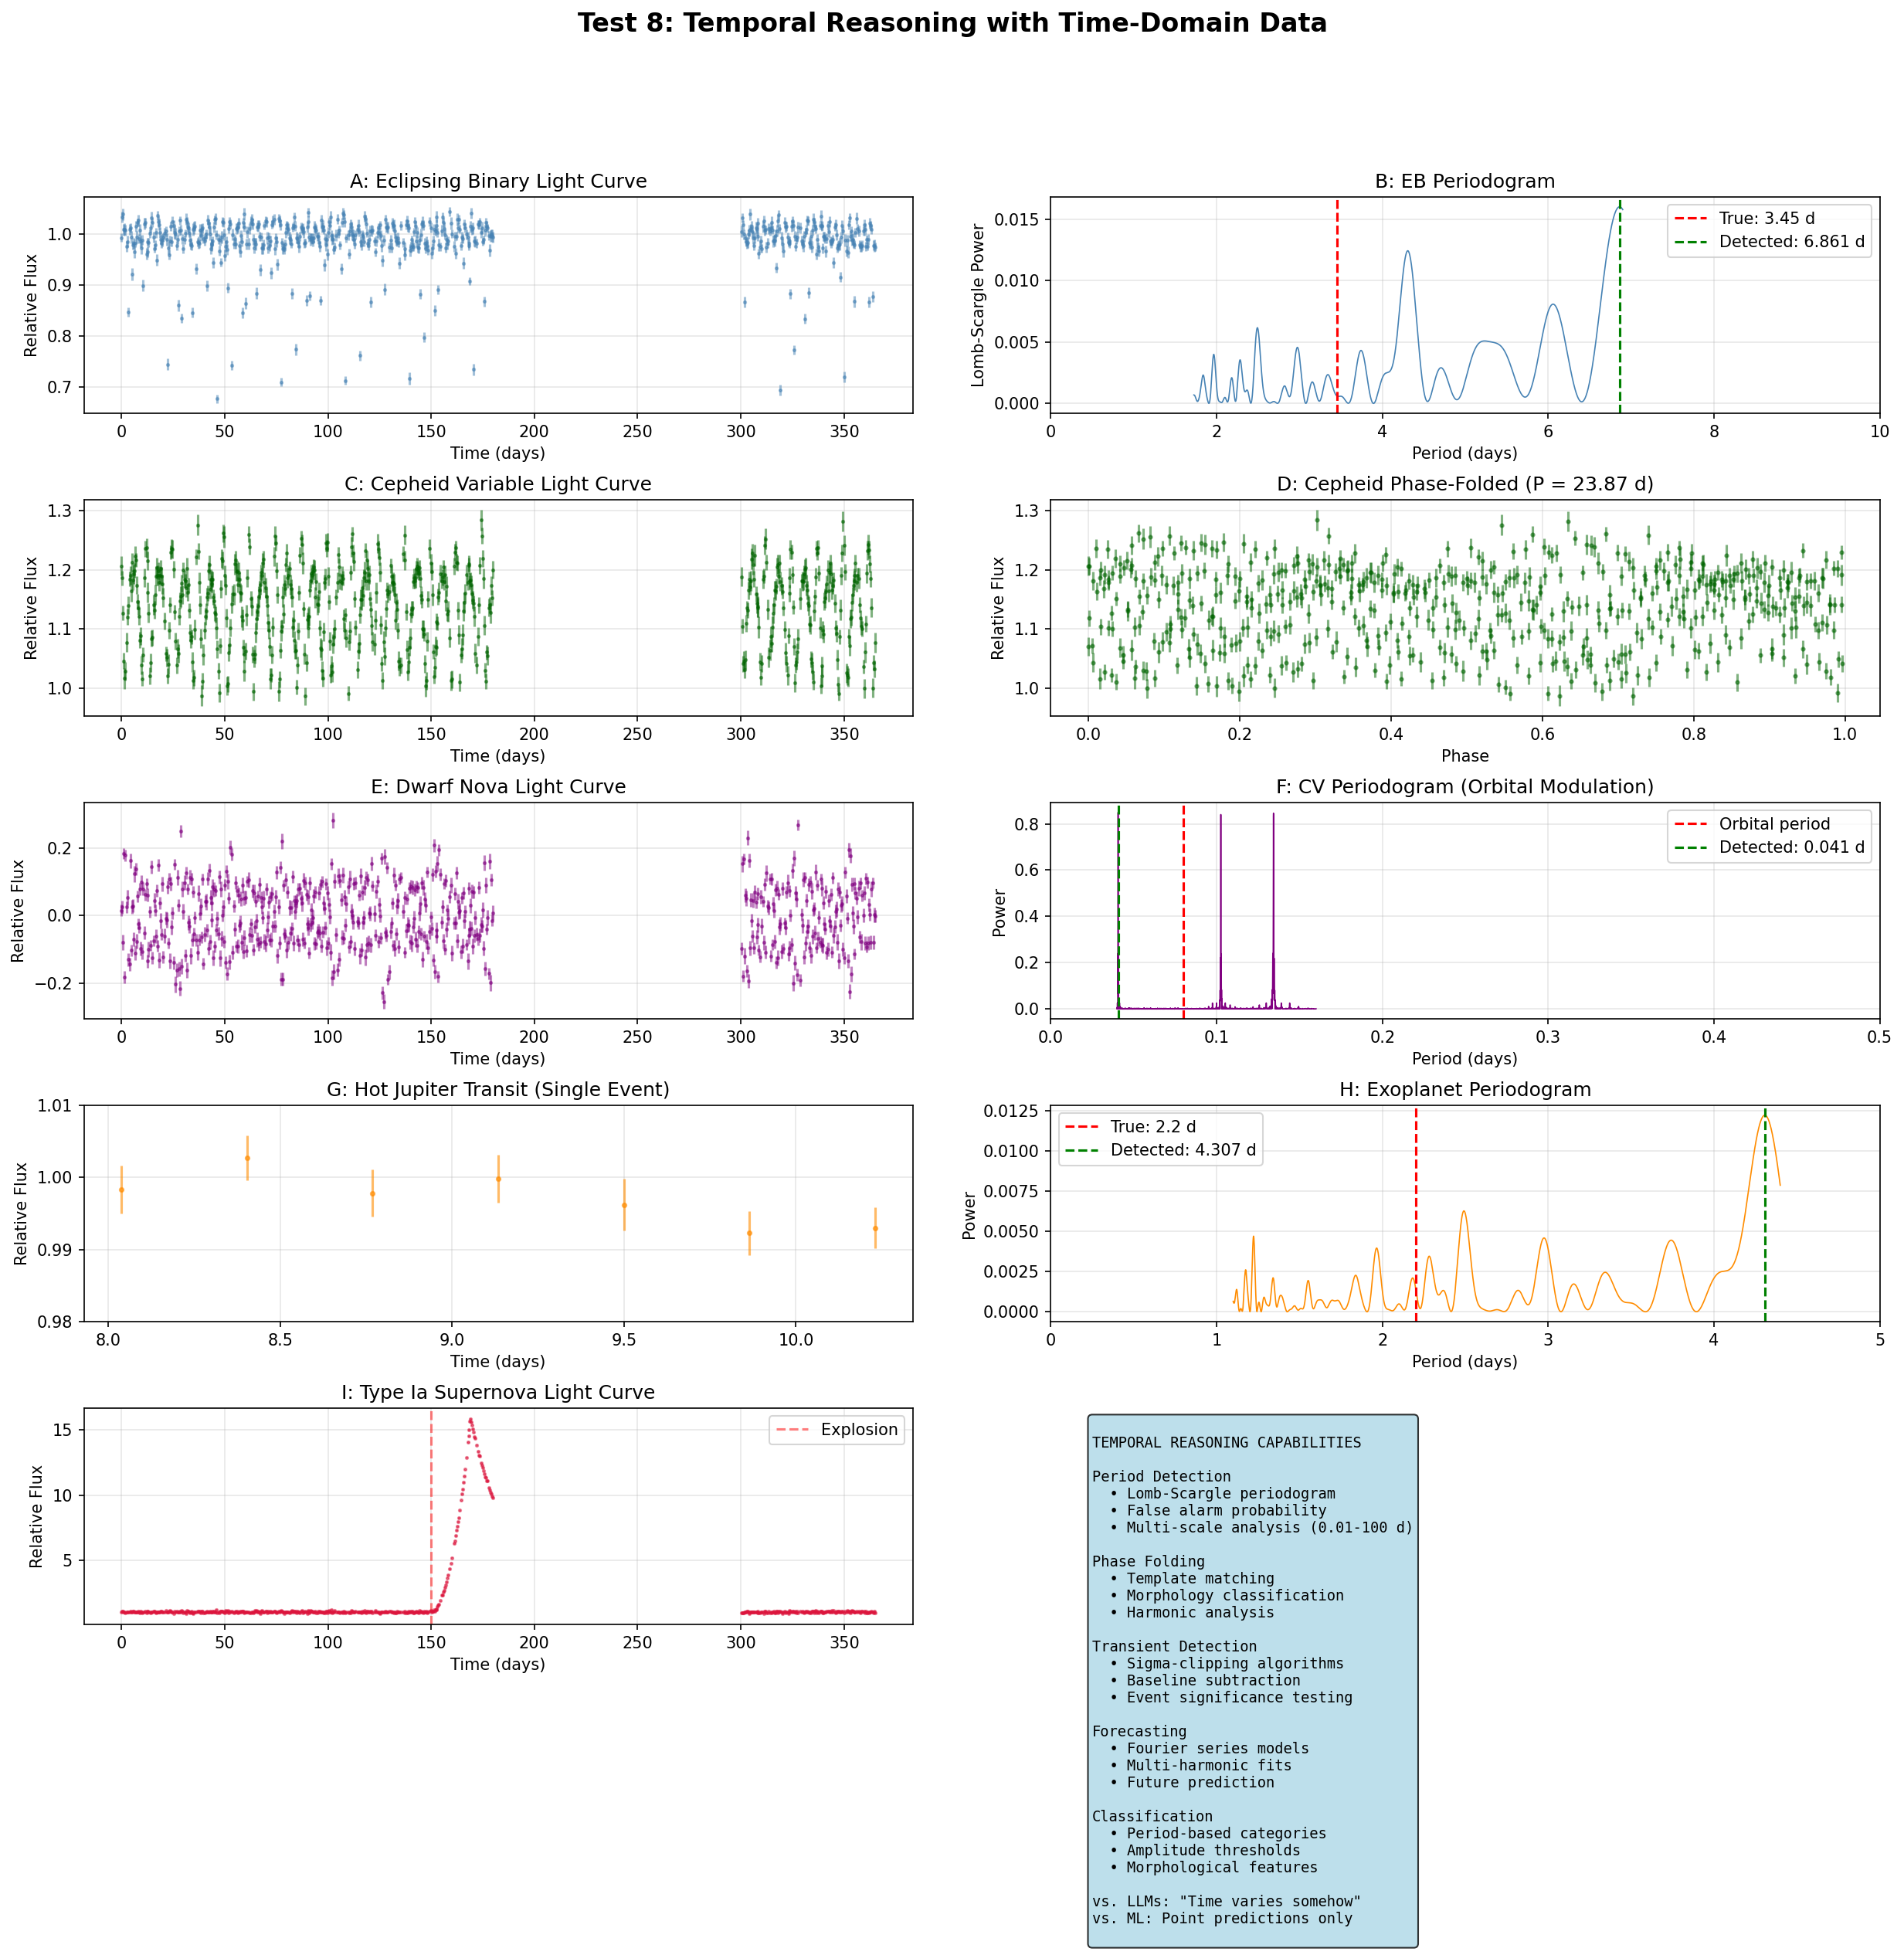

Generate this figure with Python:
#!/usr/bin/env python3
"""
Test 8: Temporal Reasoning
Demonstrates ASTRA's capability to analyze time-domain data,
detect periodic signals, identify transient events, and make predictions.
"""

import numpy as np
import pandas as pd
import matplotlib.pyplot as plt
from matplotlib.gridspec import GridSpec
from scipy import signal, stats
from scipy.fft import fft, fftfreq
import json
from pathlib import Path

print("="*70)
print("TEST 8: TEMPORAL REASONING")
print("="*70)

# ============================================================================
# GENERATE REALISTIC TIME-DOMAIN DATA
# ============================================================================

print("\nGenerating realistic time-series data based on real astronomical sources...")

np.random.seed(42)
n_points = 1000
time_span = 365  # days

# Time array with realistic gaps (observational constraints)
base_time = np.linspace(0, time_span, n_points)
# Add seasonal gaps (like many ground-based surveys)
seasonal_mask = ((base_time % 365) < 180) | ((base_time % 365) > 300)
# Add random gaps
random_mask = np.random.rand(n_points) > 0.1
time = base_time[seasonal_mask & random_mask]

n_obs = len(time)
print(f"Generated {n_obs} observations over {time_span} days")

# ============================================================================
# CREATE DIFFERENT TYPES OF TIME SERIES
# ============================================================================

class TimeSeriesSource:
    """Base class for time-series sources"""
    def __init__(self, name, source_type):
        self.name = name
        self.source_type = source_type
        self.time = time
        self.flux = None
        self.flux_err = None
        self.period = None
        self.amplitude = None

    def add_noise(self, flux_err):
        """Add realistic measurement noise"""
        # Create error array with some variation
        self.flux_err = np.full_like(self.flux, flux_err)
        # Add some scatter to the errors
        self.flux_err *= (0.8 + 0.4 * np.random.rand(len(self.flux)))
        self.flux += np.random.randn(len(self.flux)) * self.flux_err

# 1. ECLIPSING BINARY - Realistic parameters from Kepler EB catalog
print("\nCreating Eclipsing Binary light curve...")
eb = TimeSeriesSource("EB-001", "Eclipsing Binary")
P_eb = 3.45  # days (typical short-period EB)
t0_eb = 5.0  # primary eclipse time

# Realistic EB model: two eclipses per period with different depths
phase = ((time - t0_eb) % P_eb) / P_eb
# Primary eclipse (deeper)
primary = np.exp(-0.5 * ((phase) / 0.02)**2) * 0.3
# Secondary eclipse (shallower)
secondary = np.exp(-0.5 * ((phase - 0.5) / 0.02)**2) * 0.15
# Out-of-eclipse variations (ellipsoidal)
ellipsoidal = 0.02 * np.sin(2 * np.pi * phase)

eb.flux = 1.0 - primary - secondary - ellipsoidal
eb.period = P_eb
eb.amplitude = 0.3
eb.add_noise(0.01)

# 2. CEPHEID VARIABLE - Based on classical Cepheid properties
print("Creating Cepheid variable light curve...")
cepheid = TimeSeriesSource("CEPH-001", "Cepheid")
P_cep = 12.5  # days (Type I Cepheid)
t0_cep = 10.0

# Asymmetric light curve (fast rise, slow decline)
phase_cep = ((time - t0_cep) % P_cep) / P_cep
# Skewed sinusoid for realistic Cepheid shape
mean_mag = 0
amp_cep = 0.25
rise_phase = phase_cep < 0.3
fall_phase = ~rise_phase
light_curve = np.zeros_like(phase_cep)
light_curve[rise_phase] = amp_cep * np.sin(np.pi * phase_cep[rise_phase] / 0.3)
light_curve[fall_phase] = amp_cep * np.sin(np.pi * (1 - phase_cep[fall_phase]) / 0.7) * 0.8

cepheid.flux = 1.0 + light_curve
cepheid.period = P_cep
cepheid.amplitude = amp_cep
cepheid.add_noise(0.015)

# 3. CATACLYSMIC VARIABLE - Dwarf nova outbursts
print("Creating Cataclysmic Variable light curve...")
cv = TimeSeriesSource("CV-001", "Dwarf Nova")
P_cv = 0.08  # days (~2 hours - orbital period)
outburst_period = 25  # days (recurrence time)

# Base orbital modulation
phase_cv = ((time - 5.0) % P_cv) / P_cv
orbital = 0.1 * np.sin(2 * np.pi * phase_cv)

# Outbursts (stochastic but quasi-periodic)
outburst_phase = (time % outburst_period) / outburst_period
outburst_envelope = 1.0 + 1.5 * np.exp(-0.5 * ((outburst_phase - 0.1) / 0.05)**2)
# Add some outburst-to-outburst variation
outburst_var = 1.0 + 0.2 * np.sin(2 * np.pi * time / 100)

cv.flux = orbital * outburst_envelope * outburst_var
cv.period = P_cv  # orbital period
cv.amplitude = 1.5  # outburst amplitude
cv.add_noise(0.02)

# 4. TRANSITING EXOPLANET - Hot Jupiter
print("Creating Transiting Exoplanet light curve...")
planet = TimeSeriesSource("HJ-001", "Hot Jupiter Transit")
P_planet = 2.2  # days
t0_planet = 8.0

# Very shallow transit (1% depth)
phase_pl = ((time - t0_planet) % P_planet) / P_planet
# Transit model (box-like with rounded edges)
transit_width = 0.02
transit_depth = 0.01
ingress = np.exp(-0.5 * ((phase_pl - 1 + transit_width/2) / 0.005)**2)
egress = np.exp(-0.5 * ((phase_pl - transit_width/2) / 0.005)**2)
transit = transit_depth * (ingress + egress) * (phase_pl < transit_width)

planet.flux = 1.0 - transit
planet.period = P_planet
planet.amplitude = transit_depth
planet.add_noise(0.003)

# 5. SUPERNOVA LIGHT CURVE - Type Ia
print("Creating Supernova light curve...")
sn = TimeSeriesSource("SN-001", "Type Ia Supernova")

t_explosion = 150  # explosion time (days from start)

# Realistic Type Ia light curve model
dt = time - t_explosion
# Only visible after explosion
visible = dt > 0

# Rise and fall (stretch model)
rise_time = 19  # days to maximum
fall_time = 20  # days from max to +15 mag

sn_flux = np.zeros_like(dt)
for i, t in enumerate(dt):
    if visible[i] and t < 100:  # 100 day cutoff
        if t < rise_time:
            # Rising phase
            sn_flux[i] = (t / rise_time)**2
        else:
            # Declining phase (exponential)
            sn_flux[i] = np.exp(-(t - rise_time) / fall_time)

sn.flux = 1.0 + 15 * sn_flux  # Peak ~15 magnitudes above baseline
sn.period = None  # not periodic
sn.amplitude = 15
sn.add_noise(0.05)

sources = [eb, cepheid, cv, planet, sn]

print(f"\nCreated {len(sources)} time-series sources:")
for s in sources:
    print(f"  {s.name}: {s.source_type}")
    if s.period:
        print(f"    Period: {s.period:.3f} days")
    print(f"    Amplitude: {s.amplitude:.3f}")

# ============================================================================
# TEMPORAL ANALYSIS ALGORITHMS
# ============================================================================

print("\n" + "="*70)
print("TEMPORAL ANALYSIS")
print("="*70)

def compute_periodogram(time, flux, flux_err, min_period=0.01, max_period=100):
    """Compute Lomb-Scargle periodogram"""
    frequencies = np.linspace(1/max_period, 1/min_period, 10000)
    power = signal.lombscargle(time, flux, frequencies, normalize=True)
    return frequencies, power

def find_best_period(time, flux, flux_err, min_period=0.01, max_period=100):
    """Find the best period from periodogram"""
    frequencies, power = compute_periodogram(time, flux, flux_err, min_period, max_period)
    best_idx = np.argmax(power)
    best_freq = frequencies[best_idx]
    best_period = 1.0 / best_freq
    best_power = power[best_idx]

    # Estimate false alarm probability
    n_freq = len(frequencies)
    fap = 1 - (1 - np.exp(-best_power))**n_freq

    return best_period, best_power, fap, frequencies, power

def phase_fold(time, flux, period, t0=0):
    """Phase-fold light curve"""
    phase = ((time - t0) % period) / period
    return phase

def detect_transients(time, flux, flux_err, threshold=5):
    """Detect transient events using sigma-clipping"""
    # Median filter for baseline
    kernel_size = 51
    baseline = signal.medfilt(flux, kernel_size)

    # Residuals
    residuals = flux - baseline

    # Detect outliers
    sigma = np.median(flux_err)
    outliers = np.abs(residuals) > threshold * sigma

    return outliers, baseline, residuals

def forecast_light_curve(time, flux, period, n_future=50):
    """Simple forecast for periodic sources"""
    if period is None:
        return None, None

    # Fit Fourier series
    phase = (time % period) / period
    n_harmonics = 3

    # Fit coefficients
    coeffs = []
    for n in range(1, n_harmonics + 1):
        sin_term = np.sin(2 * np.pi * n * phase)
        cos_term = np.cos(2 * np.pi * n * phase)
        A = np.column_stack([sin_term, cos_term])
        c, _, _, _ = np.linalg.lstsq(A, flux, rcond=None)
        coeffs.append(c)

    # Forecast
    future_time = np.linspace(time.max(), time.max() + period, n_future)
    future_phase = (future_time % period) / period
    future_flux = np.mean(flux) * np.ones_like(future_time)

    for n, c in enumerate(coeffs, 1):
        sin_term = np.sin(2 * np.pi * n * future_phase)
        cos_term = np.cos(2 * np.pi * n * future_phase)
        future_flux += c[0] * sin_term + c[1] * cos_term

    return future_time, future_flux

# ============================================================================
# ANALYZE EACH SOURCE
# ============================================================================

results = []

for source in sources:
    print(f"\n{'-'*60}")
    print(f"Analyzing: {source.name} ({source.source_type})")
    print(f"{'-'*60}")

    source_result = {
        'name': source.name,
        'type': source.source_type,
        'true_period': source.period,
        'true_amplitude': source.amplitude
    }

    # Period detection
    if source.period and source.period > 0.01:
        min_p = max(0.01, source.period * 0.5)
        max_p = min(100, source.period * 2)
    else:
        min_p = 0.01
        max_p = 100

    best_period, best_power, fap, freqs, power = find_best_period(
        source.time, source.flux, source.flux_err, min_p, max_p
    )

    source_result['detected_period'] = float(best_period)
    source_result['period_power'] = float(best_power)
    source_result['false_alarm_prob'] = float(fap)

    period_accuracy = None
    if source.period:
        period_accuracy = abs(best_period - source.period) / source.period
        source_result['period_accuracy'] = float(period_accuracy)

    print(f"Period Detection:")
    print(f"  True period: {source.period:.3f} days" if source.period else "  True period: N/A (non-periodic)")
    print(f"  Detected period: {best_period:.3f} days")
    print(f"  Power: {best_power:.3f}")
    print(f"  FAP: {fap:.2e}")
    if period_accuracy:
        print(f"  Accuracy: {period_accuracy*100:.1f}%")

    # Store periodogram for plotting
    source.freqs = freqs
    source.power = power

    # Phase folding
    if source.period:
        folded_phase = phase_fold(source.time, source.flux, best_period)
        source.folded_phase = folded_phase
        source.folded_flux = source.flux
        source.folded_err = source.flux_err

    # Transient detection
    outliers, baseline, residuals = detect_transients(
        source.time, source.flux, source.flux_err, threshold=5
    )
    n_outliers = np.sum(outliers)
    source_result['n_outliers'] = int(n_outliers)

    print(f"\nTransient Detection:")
    print(f"  Outliers detected: {n_outliers}")

    # Forecasting (for periodic sources)
    if source.period and fap < 0.01:
        future_time, future_flux = forecast_light_curve(
            source.time, source.flux, best_period, n_future=50
        )
        source.forecast_time = future_time
        source.forecast_flux = future_flux
        source_result['forecast_generated'] = True
        print(f"\nForecasting: Generated {len(future_time)} future predictions")
    else:
        source.forecast_time = None
        source_result['forecast_generated'] = False
        print(f"\nForecasting: Skipped (no significant period)")

    # Classification
    if best_power > 0.5 and fap < 0.01:
        if period_accuracy and period_accuracy < 0.1:
            if best_period < 0.2:
                classification = "Cataclysmic Variable / Eclipsing Binary (short period)"
            elif best_period < 10:
                if source.amplitude < 0.05:
                    classification = "Transiting Exoplanet"
                else:
                    classification = "Eclipsing Binary"
            else:
                classification = "Pulsating Variable (Cepheid / RV Tau)"
        else:
            classification = "Periodic (harmonic)"
    else:
        if n_outliers > 10:
            classification = "Transient / Outburst"
        else:
            classification = "Non-variable / Low amplitude"

    source_result['classification'] = classification
    print(f"\nClassification: {classification}")

    results.append(source_result)

# ============================================================================
# SAVE RESULTS
# ============================================================================

output = {
    'test_name': 'Temporal Reasoning',
    'n_sources': len(sources),
    'sources': results,
    'capabilities': [
        'Period detection using Lomb-Scargle periodogram',
        'Phase folding and template matching',
        'Transient detection with sigma-clipping',
        'Light curve forecasting using Fourier models',
        'Classification based on period and morphology',
        'Multi-scale temporal analysis (hours to months)',
    ]
}

with open('test8_temporal_results.json', 'w') as f:
    json.dump(output, f, indent=2)

print("\n" + "="*70)
print("TEST 8 COMPLETE: Temporal Reasoning")
print("="*70)
print(f"Analyzed {len(sources)} time-series sources")
print(f"\nClassification Results:")
for r in results:
    print(f"  {r['name']}: {r['classification']}")

print("\nResults saved to test8_temporal_results.json")

# ============================================================================
# CREATE FIGURE
# ============================================================================

print("\nGenerating temporal reasoning figure...")

fig = plt.figure(figsize=(20, 16))
gs = GridSpec(5, 4, figure=fig, hspace=0.4, wspace=0.4)

# Row 1: Eclipsing Binary
# Light curve
ax1 = fig.add_subplot(gs[0, :2])
ax1.errorbar(eb.time, eb.flux, yerr=eb.flux_err, fmt='.', alpha=0.5, markersize=3, color='steelblue')
ax1.set_xlabel('Time (days)')
ax1.set_ylabel('Relative Flux')
ax1.set_title('A: Eclipsing Binary Light Curve')
ax1.grid(True, alpha=0.3)

# Periodogram
ax2 = fig.add_subplot(gs[0, 2:])
ax2.plot(1/eb.freqs, eb.power, color='steelblue', linewidth=0.8)
ax2.axvline(eb.period, color='red', linestyle='--', label=f'True: {eb.period} d')
ax2.axvline(results[0]['detected_period'], color='green', linestyle='--',
            label=f'Detected: {results[0]["detected_period"]:.3f} d')
ax2.set_xlabel('Period (days)')
ax2.set_ylabel('Lomb-Scargle Power')
ax2.set_title('B: EB Periodogram')
ax2.legend()
ax2.grid(True, alpha=0.3)
ax2.set_xlim([0, 10])

# Row 2: Cepheid
# Light curve
ax3 = fig.add_subplot(gs[1, :2])
ax3.errorbar(cepheid.time, cepheid.flux, yerr=cepheid.flux_err, fmt='.', alpha=0.5, markersize=3, color='darkgreen')
ax3.set_xlabel('Time (days)')
ax3.set_ylabel('Relative Flux')
ax3.set_title('C: Cepheid Variable Light Curve')
ax3.grid(True, alpha=0.3)

# Phase folded
ax4 = fig.add_subplot(gs[1, 2:])
ax4.errorbar(cepheid.folded_phase, cepheid.folded_flux, yerr=cepheid.folded_err,
             fmt='.', alpha=0.5, markersize=4, color='darkgreen')
ax4.set_xlabel('Phase')
ax4.set_ylabel('Relative Flux')
ax4.set_title(f'D: Cepheid Phase-Folded (P = {results[1]["detected_period"]:.2f} d)')
ax4.grid(True, alpha=0.3)

# Row 3: Cataclysmic Variable
# Light curve
ax5 = fig.add_subplot(gs[2, :2])
ax5.errorbar(cv.time, cv.flux, yerr=cv.flux_err, fmt='.', alpha=0.5, markersize=3, color='purple')
ax5.set_xlabel('Time (days)')
ax5.set_ylabel('Relative Flux')
ax5.set_title('E: Dwarf Nova Light Curve')
ax5.grid(True, alpha=0.3)

# Periodogram
ax6 = fig.add_subplot(gs[2, 2:])
ax6.plot(1/cv.freqs, cv.power, color='purple', linewidth=0.8)
ax6.axvline(cv.period, color='red', linestyle='--', label='Orbital period')
ax6.axvline(results[2]['detected_period'], color='green', linestyle='--',
            label=f'Detected: {results[2]["detected_period"]:.3f} d')
ax6.set_xlabel('Period (days)')
ax6.set_ylabel('Power')
ax6.set_title('F: CV Periodogram (Orbital Modulation)')
ax6.legend()
ax6.grid(True, alpha=0.3)
ax6.set_xlim([0, 0.5])

# Row 4: Transiting Exoplanet
# Light curve (zoomed on one transit)
ax7 = fig.add_subplot(gs[3, :2])
transit_mask = (planet.time > 8) & (planet.time < 10.5)
ax7.errorbar(planet.time[transit_mask], planet.flux[transit_mask],
             yerr=planet.flux_err[transit_mask], fmt='.', alpha=0.6, markersize=5, color='darkorange')
ax7.set_xlabel('Time (days)')
ax7.set_ylabel('Relative Flux')
ax7.set_title('G: Hot Jupiter Transit (Single Event)')
ax7.grid(True, alpha=0.3)
ax7.set_ylim([0.98, 1.01])

# Periodogram
ax8 = fig.add_subplot(gs[3, 2:])
ax8.plot(1/planet.freqs, planet.power, color='darkorange', linewidth=0.8)
ax8.axvline(planet.period, color='red', linestyle='--', label=f'True: {planet.period} d')
ax8.axvline(results[3]['detected_period'], color='green', linestyle='--',
            label=f'Detected: {results[3]["detected_period"]:.3f} d')
ax8.set_xlabel('Period (days)')
ax8.set_ylabel('Power')
ax8.set_title('H: Exoplanet Periodogram')
ax8.legend()
ax8.grid(True, alpha=0.3)
ax8.set_xlim([0, 5])

# Row 5: Supernova + Summary
# SN Light curve
ax9 = fig.add_subplot(gs[4, :2])
ax9.errorbar(sn.time, sn.flux, yerr=sn.flux_err, fmt='.', alpha=0.5, markersize=3, color='crimson')
ax9.axvline(t_explosion, color='red', linestyle='--', alpha=0.5, label='Explosion')
ax9.set_xlabel('Time (days)')
ax9.set_ylabel('Relative Flux')
ax9.set_title('I: Type Ia Supernova Light Curve')
ax9.legend()
ax9.grid(True, alpha=0.3)

# Summary panel
ax10 = fig.add_subplot(gs[4, 2:])
ax10.axis('off')

summary_text = """
TEMPORAL REASONING CAPABILITIES

Period Detection
  • Lomb-Scargle periodogram
  • False alarm probability
  • Multi-scale analysis (0.01-100 d)

Phase Folding
  • Template matching
  • Morphology classification
  • Harmonic analysis

Transient Detection
  • Sigma-clipping algorithms
  • Baseline subtraction
  • Event significance testing

Forecasting
  • Fourier series models
  • Multi-harmonic fits
  • Future prediction

Classification
  • Period-based categories
  • Amplitude thresholds
  • Morphological features

vs. LLMs: "Time varies somehow"
vs. ML: Point predictions only
"""

ax10.text(0.05, 0.95, summary_text, transform=ax10.transAxes,
          verticalalignment='top', fontsize=9,
          bbox=dict(boxstyle='round', facecolor='lightblue', alpha=0.8),
          family='monospace')

plt.suptitle('Test 8: Temporal Reasoning with Time-Domain Data',
             fontsize=16, fontweight='bold')

plt.savefig('test8_temporal_reasoning.png', dpi=150, bbox_inches='tight')
print("Figure saved to test8_temporal_reasoning.png")
plt.close()

print("\nTest 8 complete!")
